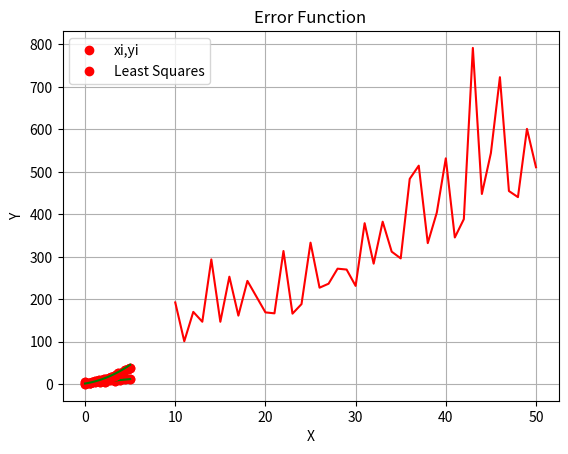

The script that saved this image:
#!/usr/bin/env python
# coding: utf-8

# # Python Assignment 2
# 
# [redacted]
# 
# ### Mathematical Methods In Engineering - 1401-01
# 
# ### Deadline: ?
# 
# ___
# 
# ### Householder Transformation
# In this assignment we become familiar with QR factorization, The algorithm we want to use for the first question is the "householder transformation".
# As you learned in the previous assignment, we can use the Gauss's transformation to eliminate the elements below matrix pivots. Householder transformation can be used like that, but with a partially different approach.
# 
# let <b>v</b> be an arbitrary vector and $$v\neq0$$ we call P the householder matrix if:$$P = I-\beta vv^T  ,     
#  \beta=\frac{2}{v^Tv}$$
# ___ 
# 
# 1. prove that HH matrix is an orthogonal matrix.
# 
# 
# 2. if $\textbf{Q}\textbf{Q}{^T}={I}$ show that:$$||Q \textbf x ||=||\textbf x ||$$
# ____
# note:
# 
# 
# if we have $\textbf P\textbf s=\textbf t$ which ||<b>s</b>||=||<b>t</b>|| and <b>s</b>$\neq$<b>t</b> we can choose:
# 
# $$\textbf{v}=\textbf{t}-\textbf{x}$$
# ___

# ![IMG_3608.JPG](attachment:IMG_3608.JPG)

# ### 1. QR factorization
# 
# $\textbf {Definition}$ All $\textbf{A}_{m\times n}$ matrix have QR factorization where Q is an orthonormal matrix and R is an upper triangular matrix.$$A=QR$$
# 
# Using the HH matrix, complete the code cells below to create an algorithm for finding QR factorization of matrix A.

# In[132]:


# import numpy package
import numpy as np


# In[137]:


def my_QR(A):
    m,n=A.shape
    if m==n:
        Q=np.eye(m)
        for i in range(n-(m==n)):
            H=np.eye(m)
            H[i:,i:]=make_HH(A[i:, i])
            Q=Q@H
            A=H@A
        R=A.copy().round(3)
        Q=Q.round(3) 
        
    elif m>n:
        q=np.eye(m)
        for i in range(n):
            H=np.eye(m)
            H[i:,i:]=make_HH(A[i:, i])
            q=q@H
            A=H@A
        Q=q[:,0:n]
        R=A[0:n,0:n]
        R=R.round(3)
        Q=Q.round(3)
        
    elif m<n:
        q=np.eye(m)
        for i in range(m-1):
            H=np.eye(m)
            H[i:,i:]=make_HH(A[i:, i])
            q=q@H
            A=H@A
        
        R=A.copy().round(3)
        Q=q.round(3)


    return Q,R

def make_HH(a):
    u=a/(a[0] + np.copysign(np.linalg.norm(a),a[0]))
    u[0]=1
    H=np.eye(a.shape[0])
    H-=(2/np.dot(u, u))*u[:, None]@u[None, :]
    return H


# In[138]:


# time and correctness test
numpy_test = {'upper-triangular and  orthogonal test error':0.0, 'correctness test error':0.0}
yours_test = {'upper-triangular and  orthogonal test error':0.0, 'correctness test error':0.0}

num_test = 50
for i in range(num_test):
    m, n = np.random.randint(40, 50), np.random.randint(40, 50)
    A = np.random.randn(m,n)

    # numpy code
    Q, R = np.linalg.qr(A.copy(), mode='complete')
    numpy_test['upper-triangular and  orthogonal test error'] += np.linalg.norm(np.tril(R,-1)) + np.linalg.norm(np.eye(m) - Q @ Q.T)
    numpy_test['correctness test error'] += np.linalg.norm(A - Q @ R)

     ### To Do ###
    
    my_Q, my_R = my_QR(A.copy())
    yours_test['upper-triangular and  orthogonal test error'] += np.linalg.norm(np.tril(my_R,-1)) + np.linalg.norm(np.eye(m) - my_Q @ my_Q.T)
    yours_test['correctness test error'] += np.linalg.norm(A - my_Q @ my_R)

for name in numpy_test:
    numpy_test[name] /= num_test
    yours_test[name] /= num_test

yours_check = {'upper-triangular and  orthogonal test error': yours_test['upper-triangular and  orthogonal test error'] <= 1e-5, 
               'correctness test error': yours_test['correctness test error'] <= 1e-5}

print(f'numpy| test ---> {numpy_test}')
print(f'yours| test ---> {yours_test}')
print(f'yours| check ---> {yours_check}')


# ### Least Squares
# As you learned in the course, the least squares method is a way of estimating a function given sample points $$(x_i, y_i), \quad  0 \leq i \leq n$$ with the assumption of linearity of the underlying function.
# 1. Create n=10 sample points $(x_i, y_i)$ where $$y_i = 2x_i + 3 + \epsilon_i$$ $\epsilon_i$ is an error term (measurement error etc.) added to $y_i$ and is modeled by random variables: $\epsilon_i \stackrel{iid}{\sim} \mathcal{N}(0, 1) $  . The x's should range from 0 to 5 and be evenly spaced (hint: use numpy's linspace function)
# 
# 2. Given the samples of the previous part, try to estimate a linear function that models the relationship between $x_i$'s and $y_i$'s using the least squares method (find a and b such that the error function $\sum_{i=0}^{n-1} ||ax_i + b - y_i||^2$ is minimized)
# 
# 3. Plot the sample points and the line you estimated in the previous part in the same graph using matplotlib.
# 
# 4. Plot the error function $\sum_{i=0}^{n-1} ||ax_i + b - y_i||^2$ as a function of n where $10\leq n \leq 50$ and a and b are the least squares estimates of the line $ax + b = y$.
# 
# 5. Repeat part 1 but this time create n=20 sample points with a quadratic term added to y: $$y_i = x^2_i + 2x_i + 3 + \epsilon_i$$ $\epsilon_i$ has the same distribution as before and x's range from 0 to 5 likewise.
# 
# 6. Try to use the least squares method to estimate the coefficients of the quadratic function given the sample points of part 5 (hint: in the least squares method we minimze the norm of the error vector $||Ax-y||^2$. Add a column to matrix A for the quadratic terms and then try to minimize the error function using the least squares method).
# 
# 7. Repeat part 3 for the estimated quadratic function of the previous part.

# In[139]:


import numpy as np
import matplotlib.pyplot as plt


# # Part1

# In[140]:


x_i=np.linspace(0,5,10).round(2)
eps_i=np.random.normal(0,1,10).round(2)
y_i=2*x_i+3+eps_i


# In[141]:


plt.plot(x_i,y_i,'ro')
plt.grid()
plt.xlabel('x_i')
plt.ylabel('y_i')
print(x_i)
print(y_i)


# # Part2

# In[142]:


W=np.array([1]*10).reshape(10,1)
A=np.concatenate([W,x_i.reshape(10,1)],axis=1)
B=(y_i.copy().T).reshape(10,1)
X_ls=(np.linalg.inv(A.T@A)@(A.T)@B).round(3)
a,b=X_ls


# # Part3

# In[143]:


plt.plot(x_i,y_i,'ro')
plt.grid()
plt.xlabel('X')
plt.ylabel('Y')
plt.plot(x_i,a*x_i+b,color='green')
plt.legend(['xi,yi','Least Squares'])
# print('x_i=',x_i)
# print('y_i=',y_i)
# print('y_ls=',a*x_i+b)
# print(a,b)


# # Part4

# In[144]:


# error func
norm2_er=[]
x_j=[]
for j in range(10,51):
    x_j.append(j)
    x_i=np.linspace(0,5,j).round(2)
    eps_i=np.random.normal(0,1,j).round(2)
    y_i=2*x_i+3+eps_i
    
    W=np.array([1]*j).reshape(j,1)
    A=np.concatenate([W,x_i.reshape(j,1)],axis=1)
    B=(y_i.copy().T).reshape(j,1)
    X_ls=(np.linalg.inv(A.T@A)@(A.T)@B).round(3)
    a,b=X_ls
    
    er=y_i-a*x_i+b
    norm2_er.append(((np.linalg.norm(er))**2).round(2))


# In[145]:


plt.plot(x_j,norm2_er,'r-')
plt.grid()
plt.xlabel('n')
plt.ylabel('$\sum_{i=0}^{n-1} ||ax_i + b - y_i||^2$')
plt.title('Error Function')


# # Part5

# In[146]:


n=20
x_i=np.linspace(0,5,n).round(2)
eps_i=np.random.normal(0,1,n).round(2)
y_i = x_i**2 + 2*x_i + 3 + eps_i


# In[147]:


plt.plot(x_i,y_i,'ro')
plt.grid()
plt.xlabel('x_i')
plt.ylabel('y_i')
print(x_i)
print(y_i)


# # Part6

# In[148]:


W=np.array([1]*n).reshape(n,1)
W_1=np.concatenate([W,x_i.reshape(n,1)],axis=1)
x_qu=x_i**2
A=np.concatenate([W_1,x_qu.reshape(n,1)],axis=1)
B=(y_i.copy().T).reshape(n,1)


# In[149]:


X_ls=(np.linalg.inv(A.T@A)@(A.T)@B).round(3)
a,b,c=X_ls


# # Part7

# In[150]:


# plot
plt.plot(x_i,y_i,'ro')
plt.grid()
plt.xlabel('X')
plt.ylabel('Y')
plt.plot(x_i, c*(x_i**2) + a*x_i + b ,color='green')
plt.legend(['xi,yi','Least Squares'])
# print('x_i=',x_i)
# print('y_i=',y_i)
# print('y_ls=',c*(x_i**2) + a*x_i + b)
# print(a,b,c)


# In[ ]:




